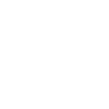
t = 0.00 s
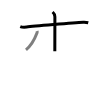
t = 2.50 s
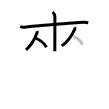
t = 5.25 s
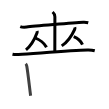
t = 7.75 s
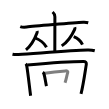
t = 10.50 s
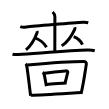
t = 13.00 s

The animated SVG that drew these frames (rendered in a browser with its animation timeline set to each time). Animation: 13 SMIL elements (animate=13); one cycle of 13.00 s.

<svg width="109px" height="109px" viewBox="0 0 px 109px" xmlns="http://www.w3.org/2000/svg" xmlns:xlink="http://www.w3.org/1999/xlink" xml:space="preserve" version="1.1"  baseProfile="full">
<path d="M20.25,26.59c1.19,0.47,5.09,0.62,6.3,0.48c5.62-0.64,47.22-4.31,56.66-4.8c1.84-0.1,3.52,0.09,5.04,0.49" style="fill:none;stroke:black;stroke-width:3;opacity:0">
  <animate attributeType="CSS" attributeName="opacity" from="0" to="1" begin="0s" dur="1s" repeatCount="Indefinite" fill="freeze" />
</path>
<path d="M52.62,12c2.27,2.01,2.27,3.22,2.27,4.83c0,11.28-0.07,15.08-0.07,34.42" style="fill:none;stroke:black;stroke-width:3;opacity:0">
  <animate attributeType="CSS" attributeName="opacity" from="0" to="1" begin="1s" dur="1s" repeatCount="Indefinite" fill="freeze" />
</path>
<path d="M37.06,30.99c0.15,0.48,0.11,1.51-0.09,2.04c-1.95,5.17-5.01,11.91-11,16.84" style="fill:none;stroke:black;stroke-width:3;opacity:0">
  <animate attributeType="CSS" attributeName="opacity" from="0" to="1" begin="2s" dur="1s" repeatCount="Indefinite" fill="freeze" />
</path>
<path d="M35.01,37.91c4.16,1.52,9.47,5.57,11.49,9.4" style="fill:none;stroke:black;stroke-width:3;opacity:0">
  <animate attributeType="CSS" attributeName="opacity" from="0" to="1" begin="3s" dur="1s" repeatCount="Indefinite" fill="freeze" />
</path>
<path d="M74.78,27.24c0.17,0.47,0.13,1.49-0.11,2.02c-2.29,5.1-5.9,11.75-12.95,16.62" style="fill:none;stroke:black;stroke-width:3;opacity:0">
  <animate attributeType="CSS" attributeName="opacity" from="0" to="1" begin="4s" dur="1s" repeatCount="Indefinite" fill="freeze" />
</path>
<path d="M73.7,36.63c3.18,1.28,7.25,4.69,8.8,7.92" style="fill:none;stroke:black;stroke-width:3;opacity:0">
  <animate attributeType="CSS" attributeName="opacity" from="0" to="1" begin="5s" dur="1s" repeatCount="Indefinite" fill="freeze" />
</path>
<path d="M12.5,54.21c0.96,0.22,4.39,0.45,6.01,0.35c17.5-1.09,53.25-4.21,69.19-4.54c2.61-0.05,5.75,0.37,7.05,0.72" style="fill:none;stroke:black;stroke-width:3;opacity:0">
  <animate attributeType="CSS" attributeName="opacity" from="0" to="1" begin="6s" dur="1s" repeatCount="Indefinite" fill="freeze" />
</path>
<path d="M25.71,63.72c0.81,0.78,0.94,1.61,1.1,2.6c1.13,6.68,2.15,16.35,3.81,29.43" style="fill:none;stroke:black;stroke-width:3;opacity:0">
  <animate attributeType="CSS" attributeName="opacity" from="0" to="1" begin="7s" dur="1s" repeatCount="Indefinite" fill="freeze" />
</path>
<path d="M27.32,64.98c15.67-1.38,46.32-3.48,56.14-3.48c2.24,0,3.1,1.31,2.85,2.88c-1.22,7.45-2.85,19.48-5.29,29.54" style="fill:none;stroke:black;stroke-width:3;opacity:0">
  <animate attributeType="CSS" attributeName="opacity" from="0" to="1" begin="8s" dur="1s" repeatCount="Indefinite" fill="freeze" />
</path>
<path d="M42.74,72.29c0.35,0.24,0.71,0.44,0.86,0.74c1.22,2.37,1.8,8.78,2.84,13.03" style="fill:none;stroke:black;stroke-width:3;opacity:0">
  <animate attributeType="CSS" attributeName="opacity" from="0" to="1" begin="9s" dur="1s" repeatCount="Indefinite" fill="freeze" />
</path>
<path d="M44.92,73.29c7.18-1.23,16.58-2.1,20.69-2.41c1.5-0.11,2.4,0.67,2.19,1.34c-0.89,2.76-1.43,6.6-2.75,10.42" style="fill:none;stroke:black;stroke-width:3;opacity:0">
  <animate attributeType="CSS" attributeName="opacity" from="0" to="1" begin="10s" dur="1s" repeatCount="Indefinite" fill="freeze" />
</path>
<path d="M46.64,84.39c5.2-0.61,13.27-0.87,19.9-1.41" style="fill:none;stroke:black;stroke-width:3;opacity:0">
  <animate attributeType="CSS" attributeName="opacity" from="0" to="1" begin="11s" dur="1s" repeatCount="Indefinite" fill="freeze" />
</path>
<path d="M30.83,95.19c11.86-0.31,36.13-1.9,50.76-2.74" style="fill:none;stroke:black;stroke-width:3;opacity:0">
  <animate attributeType="CSS" attributeName="opacity" from="0" to="1" begin="12s" dur="1s" repeatCount="Indefinite" fill="freeze" />
</path>
</svg>
